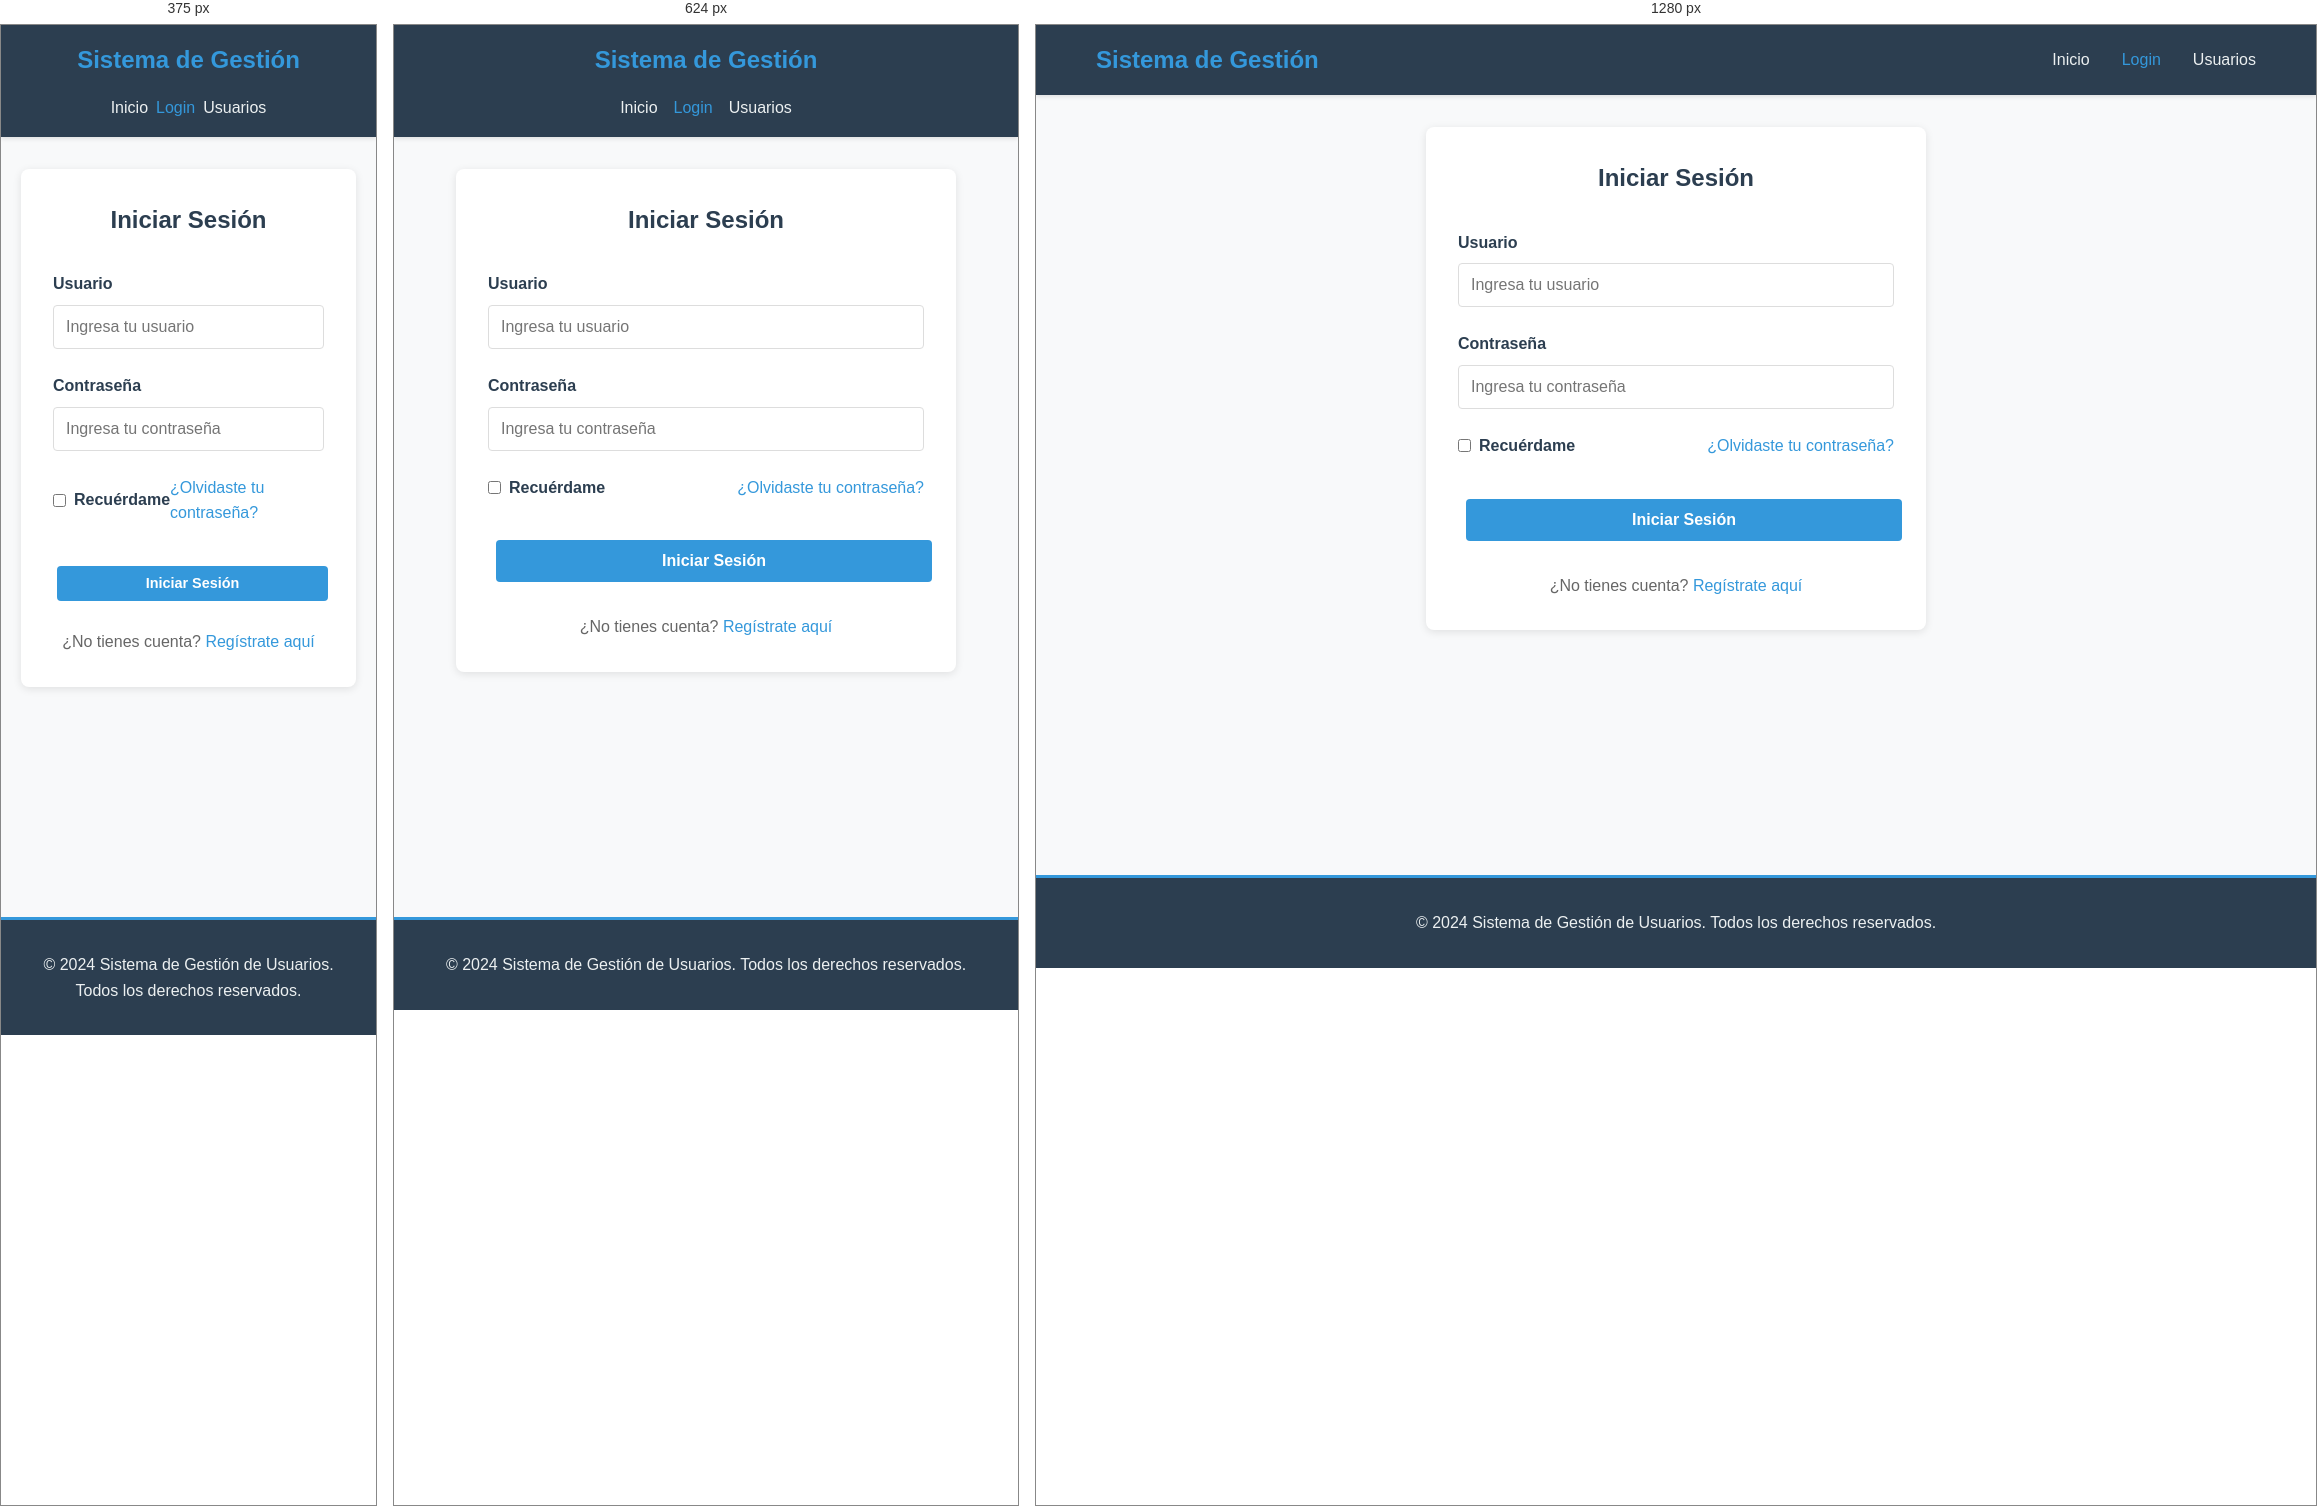
Rendered at 375 px, 624 px and 1280 px, left to right.

<!-- file: login.html -->
<!DOCTYPE html>
<html lang="es">
<head>
    <meta charset="UTF-8">
    <meta name="viewport" content="width=device-width, initial-scale=1.0">
    <title>Login - Sistema de Gestión de Usuarios</title>
    <link rel="stylesheet" href="styles.css">
</head>
<body>
    <nav class="navbar">
        <div class="container">
            <h1 class="logo">Sistema de Gestión</h1>
            <ul class="nav-links">
                <li><a href="home.html">Inicio</a></li>
                <li><a href="login.html" class="active">Login</a></li>
                <li><a href="listadoUsuarios.html">Usuarios</a></li>
            </ul>
        </div>
    </nav>

    <main class="container">
        <div class="form-container">
            <h2 style="text-align: center; margin-bottom: 2rem; color: #2c3e50;">Iniciar Sesión</h2>
            
            <form id="loginForm">
                <div class="form-group">
                    <label for="usuario">Usuario</label>
                    <input 
                        type="text" 
                        id="usuario" 
                        name="usuario" 
                        placeholder="Ingresa tu usuario" 
                        required
                    >
                </div>

                <div class="form-group">
                    <label for="password">Contraseña</label>
                    <input 
                        type="password" 
                        id="password" 
                        name="password" 
                        placeholder="Ingresa tu contraseña" 
                        required
                    >
                </div>

                <div class="form-group" style="display: flex; justify-content: space-between; align-items: center;">
                    <label style="display: flex; align-items: center; margin: 0;">
                        <input type="checkbox" name="remember" id="remember" style="width: auto; margin-right: 0.5rem;">
                        Recuérdame
                    </label>
                    <a href="#" style="color: #3498db; text-decoration: none;">¿Olvidaste tu contraseña?</a>
                </div>

                <button type="submit" class="btn btn-primary" style="width: 100%; margin-top: 1rem;">
                    Iniciar Sesión
                </button>
            </form>

            <div style="text-align: center; margin-top: 1.5rem; color: #666;">
                <p>¿No tienes cuenta? <a href="#" style="color: #3498db; text-decoration: none;">Regístrate aquí</a></p>
            </div>
        </div>
    </main>

    <footer>
        <p>&copy; 2024 Sistema de Gestión de Usuarios. Todos los derechos reservados.</p>
    </footer>

    <script>
        document.getElementById('loginForm').addEventListener('submit', function(e) {
            e.preventDefault();
            const usuario = document.getElementById('usuario').value;
            const password = document.getElementById('password').value;
            
            if (usuario && password) {
                alert('Bienvenido ' + usuario + '! (Esta es una demostración)');
                // En una aplicación real, aquí iría la validación con el servidor
            }
        });
    </script>
</body>
</html>


/* @media block from styles.css */
@media (max-width: 768px) {
    .navbar .container {
        flex-direction: column;
        gap: 1rem;
    }

    .nav-links {
        gap: 1rem;
    }

    .hero h2 {
        font-size: 1.8rem;
    }

    .hero p {
        font-size: 1rem;
    }

    .features-grid {
        grid-template-columns: 1fr;
    }

    table {
        font-size: 0.9rem;
    }

    th, td {
        padding: 0.75rem;
    }
}

/* @media block from styles.css */
@media (max-width: 480px) {
    .nav-links {
        gap: 0.5rem;
    }

    .btn {
        padding: 0.6rem 1rem;
        margin: 0.25rem;
        font-size: 0.9rem;
    }

    .hero {
        padding: 2rem 0;
    }

    .hero h2 {
        font-size: 1.5rem;
    }
}